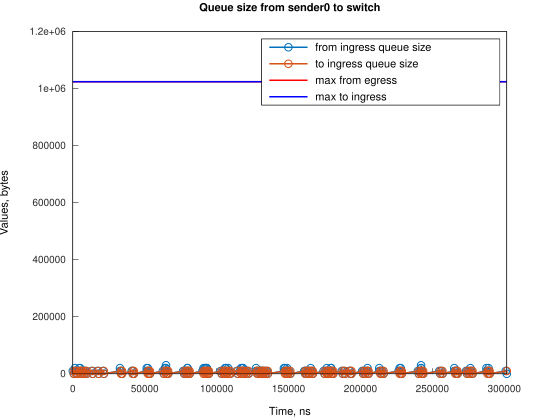

Data behind this chart, as committed beside it:
Time, from_ingress_queue_size, to_ingress_queue_size
0, 10000, nan
745.1, 0, 0
1490, 10000, 0
1491, 20000, 0
2235, 10000, 10000
2241, 10000, 0
2980, 0, 10000
2981, 0, 0
4471, 10000, 0
4472, 20000, 0
5216, 10000, 10000
5217, 20000, 10000
5217, 20000, 0
5961, 10000, 10000
5962, 10000, 0
6706, 0, 10000
6707, 0, 0
7451, 10000, 0
8196, 0, 10000
8200, 0, 0
8944, 10000, 0
9689, 0, 10000
9692, 0, 0
13091, 10000, 0
13836, 0, 10000
13838, 0, 0
17142, 10000, 0
17886, 0, 10000
17888, 0, 0
20867, 10000, 0
21612, 0, 10000
21613, 0, 0
32788, 10000, 0
32789, 20000, 0
33533, 10000, 10000
33534, 10000, 0
34278, 0, 0
40978, 10000, 0
41723, 10000, 10000
41724, 10000, 0
42468, 0, 10000
42473, 0, 0
51409, 10000, 0
51410, 20000, 0
52154, 20000, 10000
52155, 20000, 0
52899, 10000, 10000
52900, 10000, 0
53644, 0, 10000
53649, 0, 0
62585, 10000, 0
63330, 0, 10000
63336, 0, 0
64079, 10000, 0
64080, 20000, 0
64820, 30000, 0
64824, 20000, 0
65569, 10000, 10000
65570, 10000, 0
66314, 0, 10000
... 196 more rows
